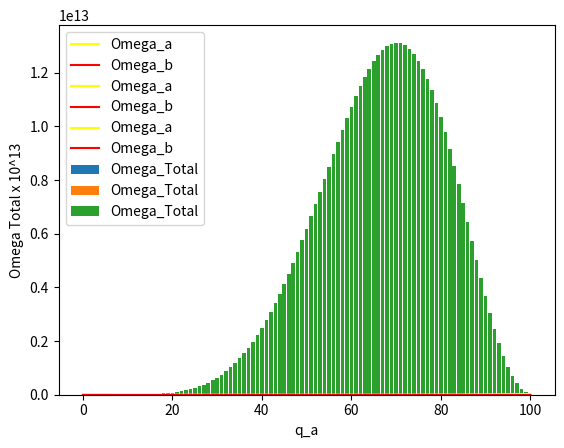

Here is the Python script that generated this plot:
import pandas as pd
import matplotlib.pyplot as plt
import math as m
import numpy as np

# Array decleration for the different variables:
N_a = []
N_b = []
q_a = []
q_b = []
Ohm_a = []
Ohm_b = []
Ohm_tot = []

# Multiplicity formula:
def Multiplicity(N, q):
    M = (m.factorial(q + N - 1))/((m.factorial(q))*(m.factorial(N-1)))
    return M
    

# Multiplicity for the N = 3 and q = 6 case
q_a = 0
q_b = 6
Ohm_a.clear()
Ohm_b.clear()
Ohm_tot.clear()


for i in range(0,7):
    Ohm_a.append(Multiplicity(3, q_a))
    q_a += 1

for i in range(0,7):
    Ohm_b.append(Multiplicity(3, q_b))
    q_b -= 1

Ohm_tot = np.multiply(Ohm_a, Ohm_b)
qa = np.arange(0,7)
qb = np.arange(6,-1,-1)

data = {'q_a': qa, 'Omega_A': Ohm_a, 'q_b': qb, 'Omega_B': Ohm_b, 'Omega_Total': Ohm_tot}

df = pd.DataFrame(data)

print(df.to_string(index = False))

plt.bar(qa, Ohm_tot, label = 'Omega_Total')
plt.plot(qa, Ohm_a, color = 'yellow', label = 'Omega_a')
plt.plot(qa, Ohm_b, color = 'red', label = 'Omega_b')
plt.ylabel('Omega Total')
plt.xlabel('q_a')
plt.legend()
plt.show()


# Multiplicity for the N_A = 8, N_B = 4 and q = 6 case
q_a = 0
q_b = 6
Ohm_a.clear()
Ohm_b.clear()
np.delete(Ohm_tot,0)

for i in range(0,7):
    Ohm_a.append(Multiplicity(8, q_a))
    q_a += 1

for i in range(0,7):
    Ohm_b.append(Multiplicity(4, q_b))
    q_b -= 1

Ohm_tot = np.multiply(Ohm_a, Ohm_b)

data = {'q_a': qa, 'Omega_A': Ohm_a, 'q_b': qb, 'Omega_B': Ohm_b, 'Omega_Total': Ohm_tot}

df = pd.DataFrame(data)

print(df.to_string(index = False))

plt.bar(qa, Ohm_tot, label = 'Omega_Total')
plt.plot(qa, Ohm_a, color = 'yellow', label = 'Omega_a')
plt.plot(qa, Ohm_b, color = 'red', label = 'Omega_b')
plt.ylabel('Omega Total')
plt.xlabel('q_a')
plt.legend()
plt.show()

# Multiplicity for the N_A = 8, N_B = 4 and q = 100 case
q_a = 0
q_b = 100
Ohm_a.clear()
Ohm_b.clear()
np.delete(Ohm_tot,0)

for i in range(0,101):
    Ohm_a.append(Multiplicity(8, q_a))
    q_a += 1

for i in range(0,101):
    Ohm_b.append(Multiplicity(4, q_b))
    q_b -= 1

Ohm_tot = np.multiply(Ohm_a, Ohm_b)
qa_new = np.arange(0,101)

plt.bar(qa_new, Ohm_tot, label = 'Omega_Total')
plt.plot(qa_new, Ohm_a, color = 'yellow', label = 'Omega_a')
plt.plot(qa_new, Ohm_b, color = 'red', label = 'Omega_b')
plt.ylabel('Omega Total x 10^13')
plt.xlabel('q_a')
plt.legend()
plt.show()

# From these results, we observe that the system exhibits irreversible behaviour, where energy may flow 
# from B to A but not from A to B. From this we may deduce the Second Law of Thermodynamics, which states:
# The spontaneous flow of energy stops when a system is at, or very near its most likely macrostate. 
# That is the macrostate with the greatest multiplicity (Schroeder, 1999).
